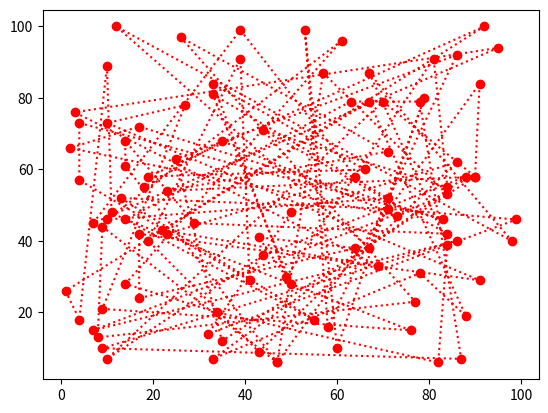
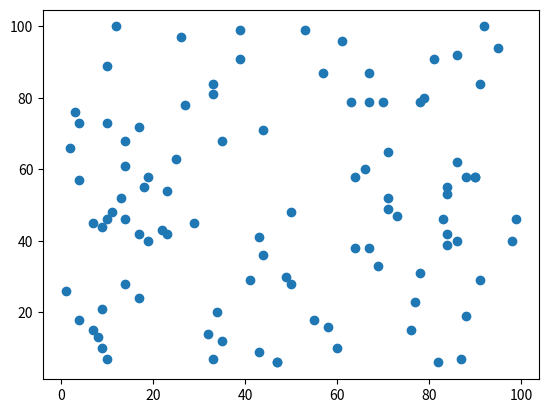

Reproduce these figures in Python, in order.
"""
Graph a plot
"""

import random
import matplotlib.pyplot as plt
import numpy as np

random_matrix = []
random_point = []

x_points = []
y_points = []

print("random numbers:")
for i in range(100):
    random_point = []

    random_point.append(random.randint(1, 100))
    random_point.append(random.randint(1, 100))

    random_matrix.append(random_point)

# sublists to tuples
# dots = list(map(lambda x: tuple(x), random_matrix))
# print(dots)

print(random_matrix)

print("x")
for i in range(len(random_matrix)):
    x_points.append(random_matrix[i][0])

x_points = np.array(x_points)
print(type(x_points))

print()

print("y")
for j in range(len(random_matrix)):
    y_points.append(random_matrix[j][1])

y_points = np.array(y_points)
print(type(y_points))

# line and dots
plt.plot(x_points, y_points, marker='o', linestyle='dotted', color='r')
# 'o' point
# '*' star
# '.' point
# 'X' x filled
# '1' tri up
plt.show()

# dots
plt.scatter(x_points, y_points, marker='o')
plt.show()
